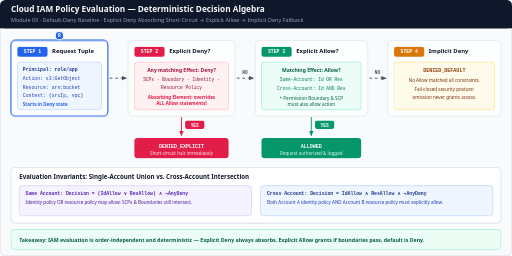
t = 0.00 s
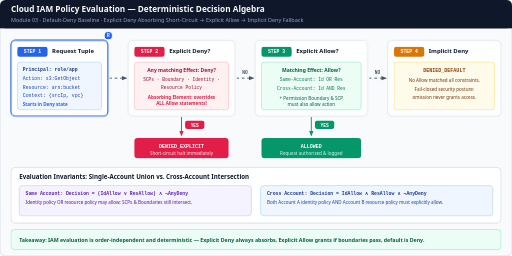
t = 1.74 s
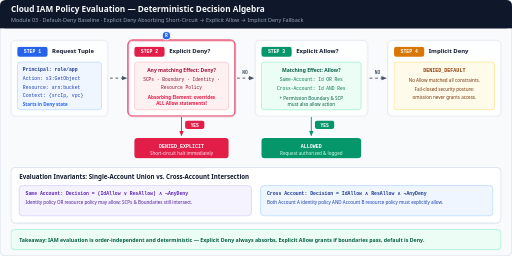
t = 3.63 s
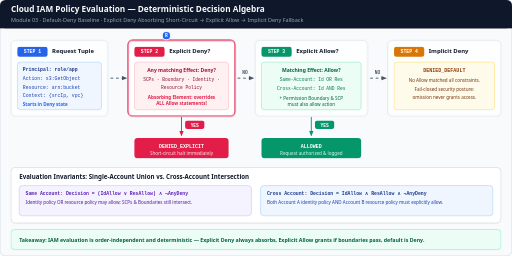
t = 4.89 s
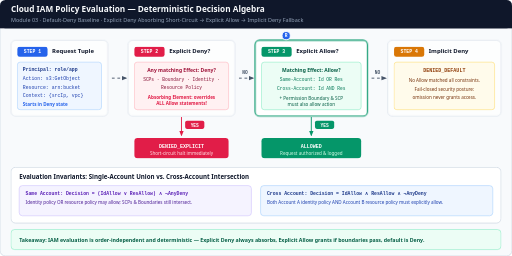
t = 6.84 s
t = 8.04 s: frame unchanged from t = 6.84 s, image omitted

The animated SVG that drew these frames (rendered in a browser with its animation timeline set to each time). Animation: 6 CSS @keyframes rules; frames cover the first 8.04 s, repeats indefinitely.

<svg xmlns="http://www.w3.org/2000/svg" viewBox="0 0 1120 560" width="1120" height="560" role="img" aria-labelledby="title desc">
  <title id="title">Cloud IAM Deterministic Policy Evaluation Pipeline</title>
  <desc id="desc">Animated step-by-step cloud IAM authorization evaluation pipeline from Module 03: every incoming request starts in an implicit default-deny state, checks all applicable policies for an absorbing Explicit Deny (short-circuiting immediately to DENIED_EXPLICIT), then checks for an Explicit Allow (granting ALLOWED, or requiring both identity and resource policies for cross-account access), and otherwise falls through to DENIED_DEFAULT.</desc>

  <style>
    .sans { font-family: ui-sans-serif, system-ui, -apple-system, sans-serif; }
    .mono { font-family: ui-monospace, SFMono-Regular, Menlo, monospace; }

    /* 12s cycle:
       0-25%:   Step 1 — Request enters in Implicit Deny baseline
       25-50%:  Step 2 — Explicit Deny check (Absorbing element short-circuit)
       50-75%:  Step 3 — Explicit Allow check (Same-account union vs Cross-account intersection)
       75-100%: Step 4 — Default Implicit Deny fallback
    */
    @keyframes st-1 { 0%, 24% { stroke: #2563eb; stroke-width: 2.5; opacity: 1; } 25%, 100% { stroke: #cbd5e1; stroke-width: 1.4; opacity: 0.72; } }
    @keyframes st-2 { 0%, 24% { stroke: #cbd5e1; stroke-width: 1.4; opacity: 0.72; } 25%, 49% { stroke: #e11d48; stroke-width: 2.5; opacity: 1; } 50%, 100% { stroke: #cbd5e1; stroke-width: 1.4; opacity: 0.72; } }
    @keyframes st-3 { 0%, 49% { stroke: #cbd5e1; stroke-width: 1.4; opacity: 0.72; } 50%, 74% { stroke: #059669; stroke-width: 2.5; opacity: 1; } 75%, 100% { stroke: #cbd5e1; stroke-width: 1.4; opacity: 0.72; } }
    @keyframes st-4 { 0%, 74% { stroke: #cbd5e1; stroke-width: 1.4; opacity: 0.72; } 75%, 100% { stroke: #d97706; stroke-width: 2.5; opacity: 1; } }

    @keyframes dash { to { stroke-dashoffset: -24; } }
    @keyframes req-token {
      0%, 5%   { transform: translate(0px, 0px); opacity: 1; }
      25%, 46% { transform: translate(234px, 0px); opacity: 1; }
      52%, 72% { transform: translate(496px, 0px); opacity: 1; }
      78%, 96% { transform: translate(758px, 0px); opacity: 1; }
      100%     { transform: translate(0px, 0px); opacity: 0; }
    }

    .p1 { animation: st-1 12s linear infinite; }
    .p2 { animation: st-2 12s linear infinite; }
    .p3 { animation: st-3 12s linear infinite; }
    .p4 { animation: st-4 12s linear infinite; }
    .flow { stroke-dasharray: 6 6; animation: dash 1.2s linear infinite; }
    .tok  { animation: req-token 12s ease-in-out infinite; }

    @media (prefers-reduced-motion: reduce) {
      .p1, .p2, .p3, .p4, .flow, .tok { animation: none !important; }
      .p1, .p2, .p3, .p4 { opacity: 1 !important; stroke-width: 1.8 !important; }
      .tok { opacity: 0 !important; }
    }
  </style>

  <defs>
    <marker id="arr-slate" viewBox="0 0 10 10" refX="8" refY="5" markerWidth="6" markerHeight="6" orient="auto-start-reverse">
      <path d="M 0 1 L 10 5 L 0 9 z" fill="#475569"/>
    </marker>
    <marker id="arr-rose" viewBox="0 0 10 10" refX="8" refY="5" markerWidth="6" markerHeight="6" orient="auto-start-reverse">
      <path d="M 0 1 L 10 5 L 0 9 z" fill="#e11d48"/>
    </marker>
    <marker id="arr-green" viewBox="0 0 10 10" refX="8" refY="5" markerWidth="6" markerHeight="6" orient="auto-start-reverse">
      <path d="M 0 1 L 10 5 L 0 9 z" fill="#059669"/>
    </marker>
  </defs>

  <!-- Canvas -->
  <rect x="0" y="0" width="1120" height="560" rx="12" fill="#f8fafc" stroke="#cbd5e1" stroke-width="1.5"/>

  <!-- Header -->
  <rect x="0" y="0" width="1120" height="62" rx="12" fill="#0f172a"/>
  <rect x="0" y="46" width="1120" height="16" fill="#0f172a"/>
  <text x="24" y="27" class="sans" font-size="18" font-weight="700" fill="#f8fafc">Cloud IAM Policy Evaluation — Deterministic Decision Algebra</text>
  <text x="24" y="48" class="sans" font-size="12" fill="#94a3b8">Module 03 · Default-Deny Baseline · Explicit Deny Absorbing Short-Circuit → Explicit Allow → Implicit Deny Fallback</text>

  <!-- Stage 1: Incoming Request -->
  <rect x="24" y="88" width="212" height="166" rx="10" fill="#ffffff" class="p1"/>
  <rect x="38" y="102" width="66" height="22" rx="5" fill="#2563eb"/>
  <text x="71" y="117" class="mono" font-size="10.5" font-weight="700" fill="#ffffff" text-anchor="middle">STEP 1</text>
  <text x="114" y="117" class="sans" font-size="13" font-weight="700" fill="#0f172a">Request Tuple</text>
  <rect x="38" y="136" width="184" height="104" rx="6" fill="#eff6ff" stroke="#93c5fd"/>
  <text x="50" y="156" class="mono" font-size="10.5" font-weight="700" fill="#1e3a8a">Principal: role/app</text>
  <text x="50" y="175" class="mono" font-size="10.5" fill="#1e40af">Action: s3:GetObject</text>
  <text x="50" y="194" class="mono" font-size="10.5" fill="#1e40af">Resource: arn:bucket</text>
  <text x="50" y="213" class="mono" font-size="10.5" fill="#1e40af">Context: {srcIp, vpc}</text>
  <text x="50" y="231" class="sans" font-size="10" font-weight="700" fill="#2563eb">Starts in Deny state</text>

  <line x1="240" y1="171" x2="276" y2="171" stroke="#475569" stroke-width="2" class="flow" marker-end="url(#arr-slate)"/>

  <!-- Stage 2: Explicit Deny -->
  <rect x="280" y="88" width="234" height="166" rx="10" fill="#ffffff" class="p2"/>
  <rect x="294" y="102" width="66" height="22" rx="5" fill="#e11d48"/>
  <text x="327" y="117" class="mono" font-size="10.5" font-weight="700" fill="#ffffff" text-anchor="middle">STEP 2</text>
  <text x="370" y="117" class="sans" font-size="13" font-weight="700" fill="#0f172a">Explicit Deny?</text>
  <rect x="294" y="136" width="206" height="104" rx="6" fill="#fff1f2" stroke="#fda4af"/>
  <text x="397" y="158" class="sans" font-size="11" font-weight="700" fill="#9f1239" text-anchor="middle">Any matching Effect: Deny?</text>
  <text x="397" y="178" class="mono" font-size="10" fill="#881337" text-anchor="middle">SCPs · Boundary · Identity ·</text>
  <text x="397" y="194" class="mono" font-size="10" fill="#881337" text-anchor="middle">Resource Policy</text>
  <text x="397" y="216" class="sans" font-size="10" font-weight="700" fill="#e11d48" text-anchor="middle">Absorbing Element: overrides</text>
  <text x="397" y="230" class="sans" font-size="10" font-weight="700" fill="#e11d48" text-anchor="middle">ALL Allow statements!</text>

  <!-- YES branch down from Step 2 -->
  <line x1="397" y1="256" x2="397" y2="296" stroke="#e11d48" stroke-width="2" marker-end="url(#arr-rose)"/>
  <rect x="405" y="264" width="42" height="18" rx="4" fill="#e11d48"/>
  <text x="426" y="277" class="mono" font-size="10" font-weight="700" fill="#ffffff" text-anchor="middle">YES</text>
  <rect x="294" y="302" width="206" height="44" rx="7" fill="#e11d48"/>
  <text x="397" y="323" class="mono" font-size="11" font-weight="700" fill="#ffffff" text-anchor="middle">DENIED_EXPLICIT</text>
  <text x="397" y="338" class="sans" font-size="10" fill="#ffe4e6" text-anchor="middle">Short-circuit halt immediately</text>

  <!-- NO branch from Step 2 to Step 3 -->
  <line x1="518" y1="171" x2="554" y2="171" stroke="#475569" stroke-width="2" class="flow" marker-end="url(#arr-slate)"/>
  <text x="536" y="162" class="mono" font-size="10" font-weight="700" fill="#475569" text-anchor="middle">NO</text>

  <!-- Stage 3: Explicit Allow -->
  <rect x="558" y="88" width="246" height="166" rx="10" fill="#ffffff" class="p3"/>
  <rect x="572" y="102" width="66" height="22" rx="5" fill="#059669"/>
  <text x="605" y="117" class="mono" font-size="10.5" font-weight="700" fill="#ffffff" text-anchor="middle">STEP 3</text>
  <text x="648" y="117" class="sans" font-size="13" font-weight="700" fill="#0f172a">Explicit Allow?</text>
  <rect x="572" y="136" width="218" height="104" rx="6" fill="#ecfdf5" stroke="#6ee7b7"/>
  <text x="681" y="158" class="sans" font-size="11" font-weight="700" fill="#065f46" text-anchor="middle">Matching Effect: Allow?</text>
  <text x="681" y="178" class="mono" font-size="10" fill="#047857" text-anchor="middle">Same-Account: Id OR Res</text>
  <text x="681" y="196" class="mono" font-size="10" fill="#047857" text-anchor="middle">Cross-Account: Id AND Res</text>
  <text x="681" y="218" class="sans" font-size="10" fill="#065f46" text-anchor="middle">+ Permission Boundary &amp; SCP</text>
  <text x="681" y="232" class="sans" font-size="10" fill="#065f46" text-anchor="middle">must also allow action</text>

  <!-- YES branch down from Step 3 -->
  <line x1="681" y1="256" x2="681" y2="296" stroke="#059669" stroke-width="2" marker-end="url(#arr-green)"/>
  <rect x="689" y="264" width="42" height="18" rx="4" fill="#059669"/>
  <text x="710" y="277" class="mono" font-size="10" font-weight="700" fill="#ffffff" text-anchor="middle">YES</text>
  <rect x="572" y="302" width="218" height="44" rx="7" fill="#059669"/>
  <text x="681" y="323" class="mono" font-size="11" font-weight="700" fill="#ffffff" text-anchor="middle">ALLOWED</text>
  <text x="681" y="338" class="sans" font-size="10" fill="#d1fae5" text-anchor="middle">Request authorized &amp; logged</text>

  <!-- NO branch from Step 3 to Step 4 -->
  <line x1="808" y1="171" x2="844" y2="171" stroke="#475569" stroke-width="2" class="flow" marker-end="url(#arr-slate)"/>
  <text x="826" y="162" class="mono" font-size="10" font-weight="700" fill="#475569" text-anchor="middle">NO</text>

  <!-- Stage 4: Implicit Deny Default -->
  <rect x="848" y="88" width="248" height="166" rx="10" fill="#ffffff" class="p4"/>
  <rect x="862" y="102" width="66" height="22" rx="5" fill="#d97706"/>
  <text x="895" y="117" class="mono" font-size="10.5" font-weight="700" fill="#ffffff" text-anchor="middle">STEP 4</text>
  <text x="938" y="117" class="sans" font-size="13" font-weight="700" fill="#0f172a">Implicit Deny</text>
  <rect x="862" y="136" width="220" height="104" rx="6" fill="#fffbeb" stroke="#fcd34d"/>
  <text x="972" y="158" class="mono" font-size="11" font-weight="700" fill="#92400e" text-anchor="middle">DENIED_DEFAULT</text>
  <text x="972" y="180" class="sans" font-size="10" fill="#78350f" text-anchor="middle">No Allow matched all constraints.</text>
  <text x="972" y="198" class="sans" font-size="10" fill="#78350f" text-anchor="middle">Fail-closed security posture:</text>
  <text x="972" y="216" class="sans" font-size="10" fill="#78350f" text-anchor="middle">omission never grants access.</text>

  <!-- Animated request cursor along the pipeline -->
  <g class="tok">
    <circle cx="130" cy="78" r="9" fill="#2563eb" stroke="#ffffff" stroke-width="2"/>
    <text x="130" y="82" class="mono" font-size="10" font-weight="700" fill="#ffffff" text-anchor="middle">R</text>
  </g>

  <!-- Bottom Precedence & Algebra Card -->
  <rect x="24" y="366" width="1072" height="122" rx="10" fill="#ffffff" stroke="#cbd5e1" stroke-width="1.5"/>
  <text x="42" y="392" class="sans" font-size="13.5" font-weight="700" fill="#0f172a">Evaluation Invariants: Single-Account Union vs. Cross-Account Intersection</text>

  <rect x="42" y="406" width="508" height="66" rx="7" fill="#f5f3ff" stroke="#c4b5fd"/>
  <text x="56" y="427" class="mono" font-size="10.5" font-weight="700" fill="#5b21b6">Same Account: Decision = (IdAllow ∨ ResAllow) ∧ ¬AnyDeny</text>
  <text x="56" y="447" class="sans" font-size="10" fill="#4c1d95">Identity policy OR resource policy may allow; SCPs &amp; Boundaries still intersect.</text>

  <rect x="570" y="406" width="508" height="66" rx="7" fill="#eff6ff" stroke="#93c5fd"/>
  <text x="584" y="427" class="mono" font-size="10.5" font-weight="700" fill="#1e3a8a">Cross Account: Decision = IdAllow ∧ ResAllow ∧ ¬AnyDeny</text>
  <text x="584" y="447" class="sans" font-size="10" fill="#1e40af">Both Account A identity policy AND Account B resource policy must explicitly allow.</text>

  <!-- Footer -->
  <rect x="24" y="502" width="1072" height="44" rx="8" fill="#ecfdf5" stroke="#6ee7b7" stroke-width="1"/>
  <text x="42" y="529" class="sans" font-size="11.5" font-weight="600" fill="#065f46">Takeaway: IAM evaluation is order-independent and deterministic — Explicit Deny always absorbs, Explicit Allow grants if boundaries pass, default is Deny.</text>
</svg>
